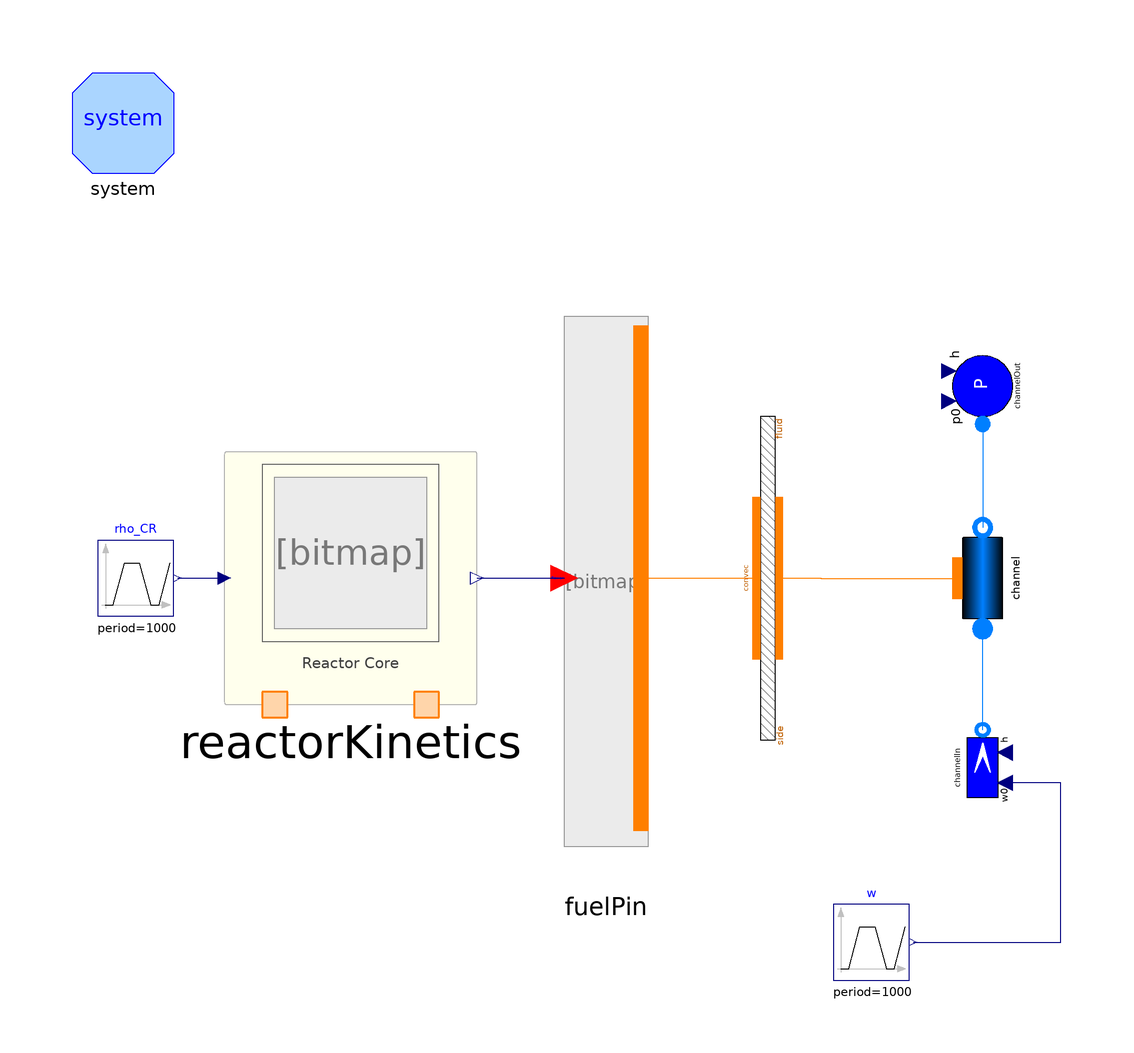

Above is the diagram view of the following Modelica model: its components placed by their Placement annotations and its connect equations drawn as lines.

model Rx_FuelPin_AvgChannel

  import Modelica.Constants.*;
  import Modelica.SIunits.*;

  // Reactor kinetics parameters
  parameter Power Q_nom=250e6 "Reactor nominal heat rating (W)"
    annotation (Dialog(tab="General"));
  parameter Integer noRadialNodes_f=8 "Number of radial nodes for fuel"
    annotation (Dialog(tab="General"));
  parameter Integer noRadialNodes_c=4 "Number of radial nodes for cladding"
    annotation (Dialog(tab="General"));
  parameter Integer noAxialNodes=8 "Number of axial nodes"
    annotation (Dialog(tab="General"));
  parameter Integer noFuelAssemblies=169 "Number of fuel assemblies"
    annotation (Dialog(tab="General", group="Core Loading Parameters"));
  parameter Integer noFuelPinsPerAssembly=271
    "Number of fuel pins in an assembly"
    annotation (Dialog(tab="General", group="Core Loading Parameters"));
  parameter Integer noFlowChannels=integer(noFuelAssemblies*
      noFuelPinsPerAssembly/(2*1.0419))
    "Total number of flow channels in the core"
    annotation (Dialog(tab="General", group="Core Loading Parameters"));
  parameter Length H_fuelPin=5.04 "Active height of a fuel pin"
    annotation (Dialog(tab="General", group="Core Loading Parameters"));
  parameter Boolean usePowerProfile=true "Use power profile output"
    annotation (Dialog(tab="General", group="Core Loading Parameters"));
  /* Neutron kinetic parameters */
  parameter Real[6] beta={0.000215,0.001424,0.001274,0.002568,0.000748,0.000273}
    "Delayed neutron precursor fractions"
    annotation (Dialog(tab="Kinetics", group="Neutron Kinetics Parameters"));
  parameter Real[6] lambda(unit="1/s") = {0.0124,0.0305,0.111,0.301,1.14,3.01}
    "Decay constants for each precursor group"
    annotation (Dialog(tab="Kinetics", group="Neutron Kinetics Parameters"));
  parameter Real Lambda(unit="s") = 0.03 "Mean neutron generation time"
    annotation (Dialog(tab="Kinetics", group="Neutron Kinetics Parameters"));
  /* Reactivity feedback parameters */
  parameter Real alpha_f=0.00 "Fuel Doppler feedback coefficient"
    annotation (Dialog(tab="Kinetics", group="Reactivity Feedback Parameters"));
  parameter Temperature T_f0=773.15 "Fuel reference temperature"
    annotation (Dialog(tab="Kinetics", group="Reactivity Feedback Parameters"));
  parameter Real alpha_c=0.00 "Coolant density feedback coefficient"
    annotation (Dialog(tab="Kinetics", group="Reactivity Feedback Parameters"));
  parameter Temperature T_c0=673.15 "Coolant reference temperature"
    annotation (Dialog(tab="Kinetics", group="Reactivity Feedback Parameters"));
  /* Fuel Cycle Parameters */
  parameter Time T_op=360*24*3600 "Time since reactor startup"
    annotation (Dialog(tab="Kinetics", group="Fuel Cycle Parameters"));
  /* Coolant channel parameters */
  replaceable package PrimaryFluid = ORNL_AdvSMR.Media.Fluids.Na constrainedby
    ORNL_AdvSMR.Media.Interfaces.PartialSinglePhaseMedium "Primary coolant"
    annotation (
    Evaluate=true,
    choicesAllMatching=true,
    Dialog(tab="Coolant Channel", group="Coolant Medium"));
  parameter Temperature T_coolIn=592.15 "Coolant inlet temperature"
    annotation (Dialog(tab="Coolant Channel", group="Coolant Medium"));
  parameter Boolean isTriangularPitch=true
    "Check: Triangular pitch, Uncheck: Square pitch" annotation (Dialog(
      tab="Coolant Channel",
      group="Flow Geometry",
      __Dymola_compact=true), choices(__Dymola_checkBox=true));
  parameter Length P_bundle=8.8318e-3 "Bundle pitch (m)"
    annotation (Dialog(tab="Coolant Channel", group="Flow Geometry"));
  parameter Length D_fuelPin=5.4102e-3 "Fuel pin diameter (m)"
    annotation (Dialog(tab="Coolant Channel", group="Flow Geometry"));
  parameter Length H_channel=5.04 "Channel height (m)"
    annotation (Dialog(tab="Coolant Channel", group="Flow Geometry"));
  parameter MassFlowRate w_nom=1126.4
    "Nominal total mass flow rate through channels (kg/s)"
    annotation (Dialog(tab="Coolant Channel", group="Flow Geometry"));
  final parameter Area A_flow=if isTriangularPitch then sqrt(3)/4*P_bundle^2 -
      1/2*Modelica.Constants.pi*D_fuelPin^2/4 else P_bundle^2 - Modelica.Constants.pi
      *D_fuelPin^2/4 "Channel flow area"
    annotation (Dialog(tab="Coolant Channel", group="Flow Geometry"));
  final parameter Length P_heated=if isTriangularPitch then 1/2*Modelica.Constants.pi
      *D_fuelPin else Modelica.Constants.pi*D_fuelPin "Heated perimeter"
    annotation (Dialog(tab="Coolant Channel", group="Flow Geometry"), enable=
        false);
  final parameter Length D_hyd=4*A_flow/P_heated "Hydraulic diameter"
    annotation (Dialog(tab="Coolant Channel", group="Flow Geometry"));

  inner System system
    annotation (Placement(transformation(extent={{-100,80},{-80,100}})));

  FuelPin fuelPin(
    noRadialNodes_f=noRadialNodes_f,
    noRadialNodes_c=noRadialNodes_c,
    noAxialNodes=noAxialNodes)
    annotation (Placement(transformation(extent={{0,-50},{11,50}})));

  Thermal.ConvHT_htc convec(N=noAxialNodes) annotation (Placement(
        transformation(
        extent={{-40,-7.5},{40,7.5}},
        rotation=270,
        origin={37.5,0})));

  Components.PipeFlow channel(
    FFtype=ORNL_AdvSMR.Choices.Flow1D.FFtypes.Colebrook,
    rhonom=900,
    Cfnom=0.005,
    FluidPhaseStart=ORNL_AdvSMR.Choices.FluidPhase.FluidPhases.Liquid,
    use_HeatTransfer=true,
    redeclare model HeatTransfer =
        ORNL_AdvSMR.BaseClasses.HeatTransfer.PartialBundleHeatTransfer,
    redeclare ORNL_AdvSMR.Thermal.DHThtc wall,
    nNodes=noAxialNodes,
    L=H_channel,
    H=H_channel,
    A=A_flow,
    omega=P_heated,
    Dhyd=D_hyd,
    wnom=w_nom,
    dpnom(displayUnit="kPa") = 27500,
    redeclare package Medium = PrimaryFluid,
    DynamicMomentum=false,
    hstartin=28.8858e3 + 1.2753e3*T_coolIn,
    hstartout=28.8858e3 + 1.2753e3*T_coolIn,
    initOpt=ORNL_AdvSMR.Choices.Init.Options.steadyState,
    pstart=100000,
    Nt=noFlowChannels) annotation (Placement(transformation(
        extent={{-10,-10},{10,10}},
        rotation=90,
        origin={80,0})));

  Components.SourceW channelIn(
    h=28.8858e3 + 1.2753e3*T_coolIn,
    p0(displayUnit="bar") = 100000,
    redeclare package Medium = PrimaryFluid,
    w0=1126.4/noFlowChannels) annotation (Placement(transformation(
        extent={{-7.5,7.5},{7.5,-7.5}},
        rotation=90,
        origin={80,-37.5})));

  Components.SinkP channelOut(
    h=28.8858e3 + 1.2753e3*741.15,
    redeclare package Medium = PrimaryFluid,
    p0=100000) annotation (Placement(transformation(
        extent={{-7.5,-7.5},{7.5,7.5}},
        rotation=90,
        origin={80,38})));

  ReactorKinetics reactorKinetics(
    noAxialNodes=noAxialNodes,
    alpha_c=alpha_c,
    noFuelAssemblies=noFuelAssemblies,
    noFuelPins=noFuelPinsPerAssembly,
    alpha_f=alpha_f,
    Q_nom=Q_nom,
    H_fuelPin=H_fuelPin,
    T_f0=T_f0,
    T_c0=T_c0,
    noRadialNodes_f=noRadialNodes_f,
    noRadialNodes_c=noRadialNodes_c,
    beta=beta,
    lambda=lambda,
    Lambda=Lambda)
    annotation (Placement(transformation(extent={{-70,-25},{-20,25}})));

  Modelica.Blocks.Sources.Trapezoid rho_CR(
    nperiod=1,
    period=1000,
    offset=0,
    width=100,
    rising=100,
    falling=100,
    amplitude=1e-4,
    startTime=5000)
    annotation (Placement(transformation(extent={{-95,-7.5},{-80,7.5}})));

  Modelica.Blocks.Sources.Trapezoid w(
    nperiod=1,
    period=1000,
    width=100,
    rising=100,
    falling=100,
    startTime=500,
    amplitude=0,
    offset=w_nom)
    annotation (Placement(transformation(extent={{50.5,-79.5},{65.5,-64.5}})));

equation
  connect(fuelPin.wall, convec.otherside) annotation (Line(
      points={{12.375,0},{35.25,0}},
      color={255,127,0},
      smooth=Smooth.None));
  connect(convec.fluidside, channel.wall) annotation (Line(
      points={{39.75,-4.44089e-016},{48,-4.44089e-016},{48,-0.05},{75,-0.05}},
      color={255,127,0},
      smooth=Smooth.None));
  connect(channelIn.flange, channel.infl) annotation (Line(
      points={{80,-30},{80,-10}},
      color={0,127,255},
      smooth=Smooth.None));
  connect(channelOut.flange, channel.outfl) annotation (Line(
      points={{80,30.5},{80,10}},
      color={0,127,255},
      smooth=Smooth.None));
  connect(rho_CR.y, reactorKinetics.rho_CR) annotation (Line(
      points={{-79.25,0},{-70,0}},
      color={0,0,127},
      smooth=Smooth.None));
  connect(reactorKinetics.axialProfile, fuelPin.powerIn) annotation (Line(
      points={{-20,0},{-2.75,0}},
      color={0,0,127},
      smooth=Smooth.None));
  reactorKinetics.T_ce = 0;
  reactorKinetics.T_fe = sum(fuelPin.fp.T_f[1])/noAxialNodes;
  convec.fluidside.gamma = 50e3*ones(noAxialNodes);
  // Coupling of heat transfer to interface nodes
  for i in 1:noAxialNodes loop
    fuelPin.fp[i].T_cool = convec.fluidside.T[i];
    fuelPin.fp[i].h = convec.fluidside.gamma[i];
  end for;
  connect(w.y, channelIn.in_w0) annotation (Line(
      points={{66.25,-72},{95.5,-72},{95.5,-40.5},{84.5,-40.5}},
      color={0,0,127},
      smooth=Smooth.None));
  annotation (
    __Dymola_Images(Parameters(
        tab="Coolant Channel",
        group="Flow Geometry",
        source=
            "file:/Users/Sacit/SkyDrive/Documents/ORNL_AdvSMR/Icons/TriangularPitch.png")),

    Documentation(info="<HTML>
Stand-alone block that includes neutron dynamics, fuel pin thermal model and an average sodium channel model.
</HTML>
", revisions="<html>
<ul>
<li><i>30 Aug 2013</i>
    by <a href=\"mailto:cetinerms@ornl.gov\">Sacit M. Cetiner, Ph.D.</a>:<br>
       Includes sodium inlet temperature as the fluid boundary condition.</li>
</ul>
</html>"),
    Diagram(coordinateSystem(
        preserveAspectRatio=false,
        extent={{-100,-100},{100,100}},
        grid={0.5,0.5}), graphics),
    Icon(coordinateSystem(
        preserveAspectRatio=false,
        extent={{-100,-100},{100,100}},
        grid={0.5,0.5})),
    experiment(
      StopTime=20000,
      __Dymola_NumberOfIntervals=1000,
      Tolerance=1e-006,
      __Dymola_Algorithm="Cvode"),
    __Dymola_experimentSetupOutput);
end Rx_FuelPin_AvgChannel;